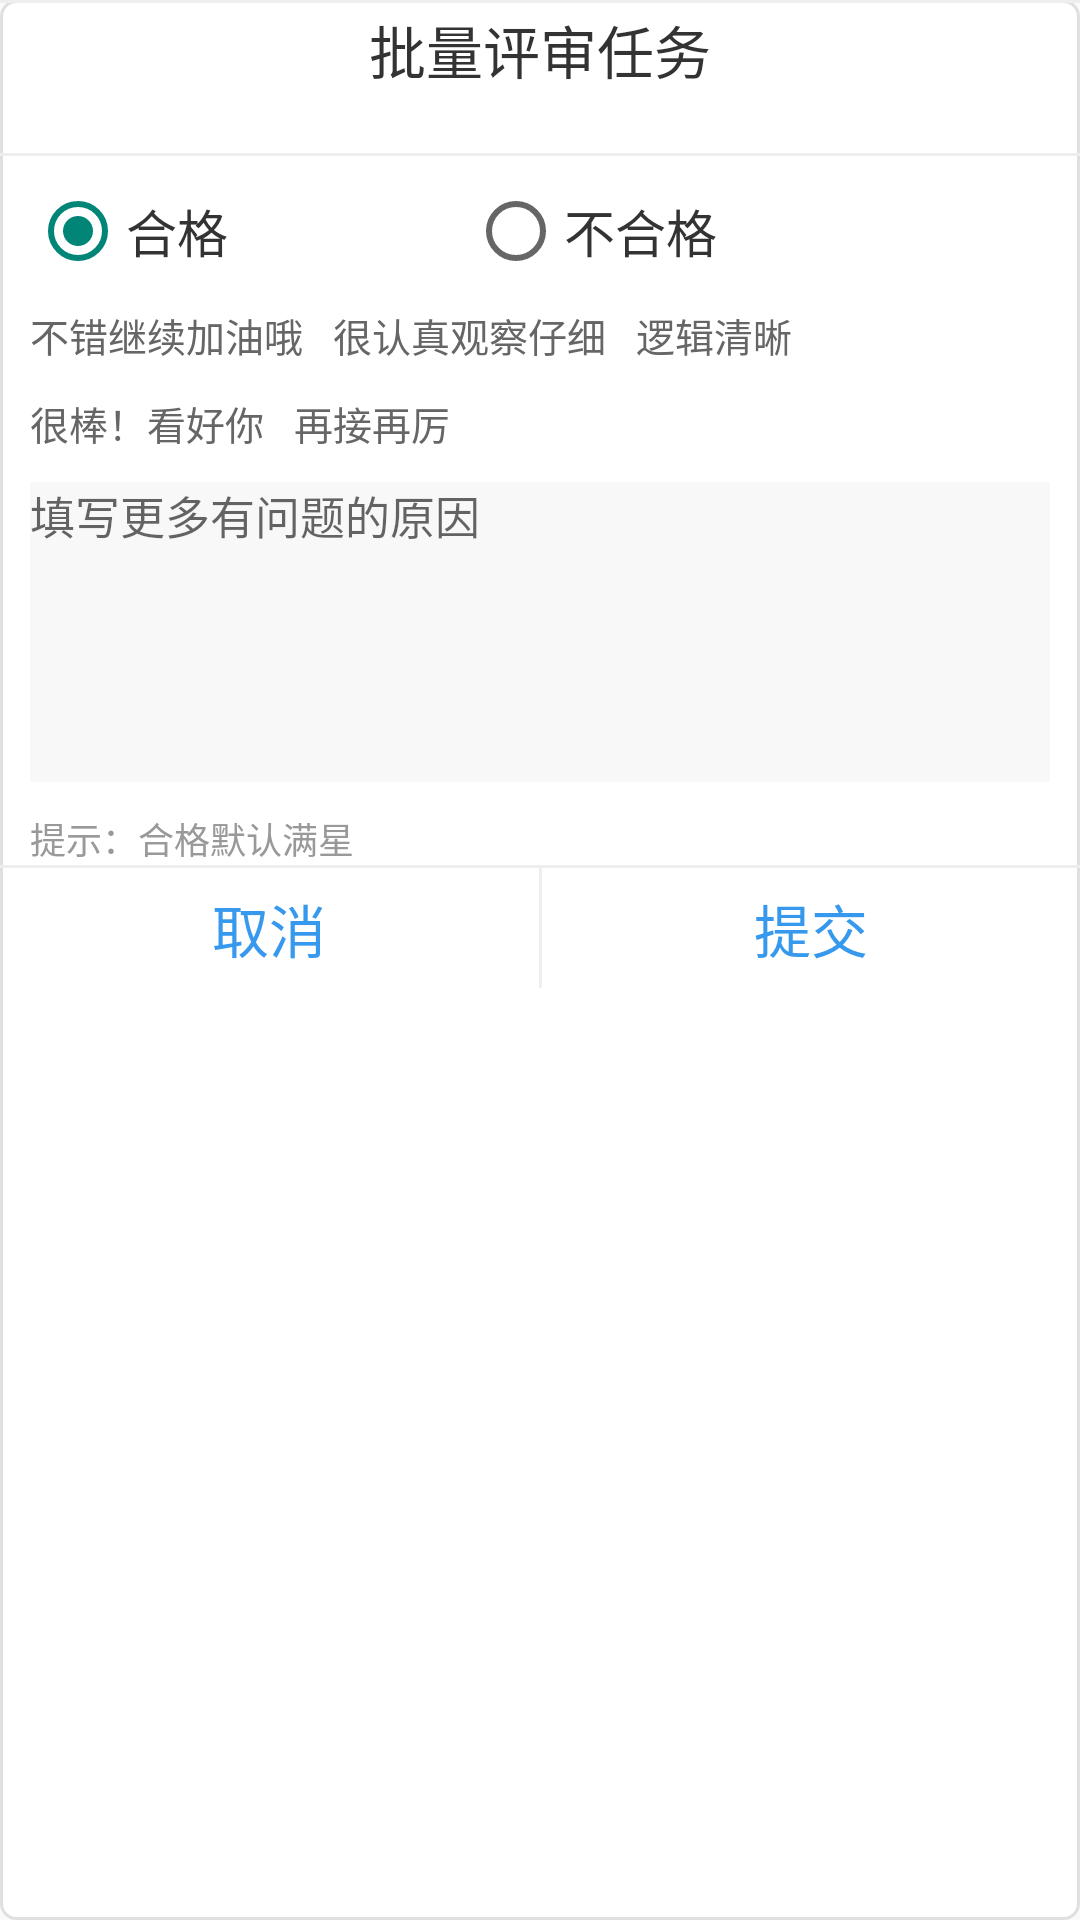

Layout XML and referenced resources for this Android screen:
<!-- AndroidManifest.xml: application theme Theme.AppCompat.Light.NoActionBar -->
<!-- res/layout/review_more_item.xml -->
<?xml version="1.0" encoding="utf-8"?>
<LinearLayout xmlns:android="http://schemas.android.com/apk/res/android"
    android:layout_width="match_parent"
    android:layout_height="wrap_content"
    android:layout_marginLeft="15dp"
    android:layout_marginRight="15dp"
    android:background="@drawable/pshape_corner"
    android:orientation="vertical">

    <ImageView
        android:layout_width="match_parent"
        android:layout_height="1dp"
        android:background="#eeeeee" />

    <LinearLayout
        android:id="@+id/ll_close"
        android:layout_width="match_parent"
        android:layout_height="50dp"
        android:layout_marginLeft="10dp"
        android:layout_marginRight="10dp"
        android:orientation="vertical">

        <TextView
            android:layout_width="wrap_content"
            android:layout_height="match_parent"
            android:layout_gravity="center_horizontal"
            android:layout_weight="1"
            android:gravity="center"
            android:text="批量评审任务"
            android:textColor="#333333"
            android:textSize="19dp" />

        <TextView
            android:id="@+id/tv_choose_count"
            android:layout_width="wrap_content"
            android:layout_height="wrap_content"
            android:layout_gravity="center_horizontal"
            android:gravity="center"
            android:textColor="#999999"
            android:textSize="14dp" />

    </LinearLayout>

    <ImageView
        android:layout_width="match_parent"
        android:layout_height="1dp"
        android:background="#eeeeee" />

    <RadioGroup
        android:id="@+id/rg"
        android:layout_width="match_parent"
        android:layout_height="50dp"
        android:layout_marginLeft="10dp"
        android:orientation="horizontal">

        <RadioButton
            android:id="@+id/rb_ok"
            android:layout_width="wrap_content"
            android:layout_height="wrap_content"
            android:layout_gravity="center"
            android:checked="true"
            android:gravity="center"
            android:text="合格"
            android:textColor="#ff333333"
            android:textSize="17dp" />

        <ImageView
            android:layout_width="80dp"
            android:layout_height="match_parent" />

        <RadioButton
            android:id="@+id/rb_no"
            android:layout_width="wrap_content"
            android:layout_height="wrap_content"
            android:layout_gravity="center"
            android:gravity="center"
            android:text="不合格"
            android:textColor="#ff333333"
            android:textSize="17dp" />
    </RadioGroup>

    <LinearLayout
        android:layout_width="match_parent"
        android:layout_height="wrap_content"
        android:layout_marginLeft="10dp"
        android:orientation="horizontal">

        <CheckBox
            android:id="@+id/ck_1"
            android:layout_width="wrap_content"
            android:layout_height="wrap_content"
            android:background="@drawable/textview_shape_grey"
            android:button="@null"
            android:text="不错继续加油哦"
            android:textColor="#666666"
            android:textSize="13dp" />

        <ImageView
            android:layout_width="10dp"
            android:layout_height="match_parent" />

        <CheckBox
            android:id="@+id/ck_2"
            android:layout_width="wrap_content"
            android:layout_height="wrap_content"
            android:background="@drawable/textview_shape_grey"
            android:button="@null"
            android:text="很认真观察仔细"
            android:textColor="#666666"
            android:textSize="13dp" />

        <ImageView
            android:layout_width="10dp"
            android:layout_height="match_parent" />

        <CheckBox
            android:id="@+id/ck_3"
            android:layout_width="wrap_content"
            android:layout_height="wrap_content"
            android:background="@drawable/textview_shape_grey"
            android:button="@null"
            android:text="逻辑清晰"
            android:textColor="#666666"
            android:textSize="13dp" />
    </LinearLayout>

    <ImageView
        android:layout_width="match_parent"
        android:layout_height="10dp" />

    <LinearLayout
        android:layout_width="match_parent"
        android:layout_height="wrap_content"
        android:layout_marginLeft="10dp"
        android:orientation="horizontal">

        <CheckBox
            android:id="@+id/ck_4"
            android:layout_width="wrap_content"
            android:layout_height="wrap_content"
            android:background="@drawable/textview_shape_grey"
            android:button="@null"
            android:text="很棒！看好你"
            android:textColor="#666666"
            android:textSize="13dp" />

        <ImageView
            android:layout_width="10dp"
            android:layout_height="match_parent" />

        <CheckBox
            android:id="@+id/ck_5"
            android:layout_width="wrap_content"
            android:layout_height="wrap_content"
            android:background="@drawable/textview_shape_grey"
            android:button="@null"
            android:text="再接再厉"
            android:textColor="#666666"
            android:textSize="13dp" />

    </LinearLayout>

    <ImageView
        android:layout_width="match_parent"
        android:layout_height="10dp" />

    <LinearLayout
        android:layout_width="match_parent"
        android:layout_height="100dp"
        android:layout_marginLeft="10dp"
        android:layout_marginRight="10dp"
        android:background="#F8F8F8">

        <EditText
            android:id="@+id/et_content"
            android:layout_width="match_parent"
            android:layout_height="match_parent"
            android:background="@null"
            android:gravity="top"
            android:hint="填写更多有问题的原因"
            android:inputType="textMultiLine"
            android:textColor="#333333"
            android:textSize="15dp" />
    </LinearLayout>

    <ImageView
        android:layout_width="match_parent"
        android:layout_height="10dp" />

    <TextView
        android:layout_width="wrap_content"
        android:layout_height="wrap_content"
        android:layout_marginLeft="10dp"
        android:text="提示：合格默认满星"
        android:textColor="#ff999999"
        android:textSize="12dp"></TextView>

    <ImageView
        android:layout_width="match_parent"
        android:layout_height="1dp"
        android:background="#eeeeee" />

    <LinearLayout
        android:layout_width="match_parent"
        android:layout_height="40dp"
        android:orientation="horizontal">

        <TextView
            android:id="@+id/tv_pcancel"
            android:layout_width="match_parent"
            android:layout_height="40dp"
            android:layout_gravity="center"
            android:layout_weight="1"
            android:gravity="center"
            android:text="取消"
            android:textColor="#3699ed"
            android:textSize="19dp" />

        <ImageView
            android:layout_width="1dp"
            android:layout_height="match_parent"
            android:background="#eeeeee" />

        <TextView
            android:id="@+id/tv_commit"
            android:layout_width="match_parent"
            android:layout_height="40dp"
            android:layout_gravity="center"
            android:layout_weight="1"
            android:gravity="center"
            android:text="提交"
            android:textColor="#3699ed"
            android:textSize="19dp" />
    </LinearLayout>


</LinearLayout>
<!-- resources referenced by this layout -->
<resources>
  <!-- drawable pshape_corner (drawable-v24) -->
  <?xml version="1.0" encoding="utf-8"?>
  <shape xmlns:android="http://schemas.android.com/apk/res/android">
      <solid android:color="#FFFFFF" />
    
      <corners android:radius="5dp" />
      <stroke
          android:width="1dp"
          android:color="@color/grey" />
  </shape>
  <color name="grey">#E0E0E0</color>
</resources>
